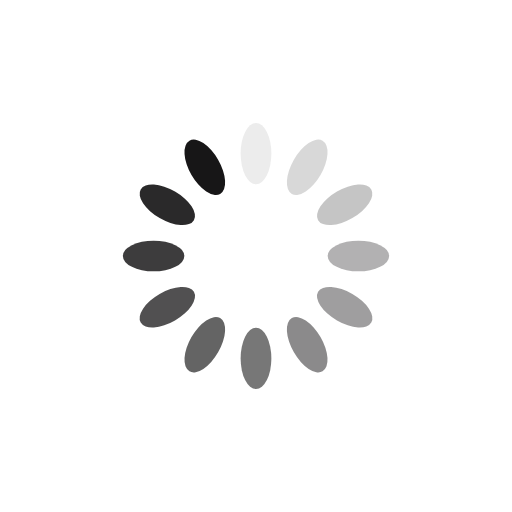
t = 0.00 s
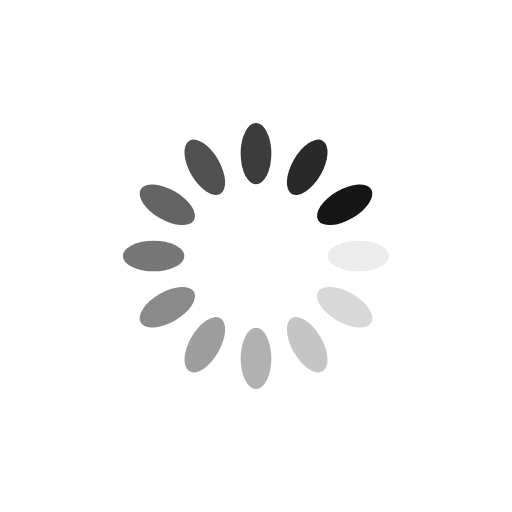
t = 0.25 s
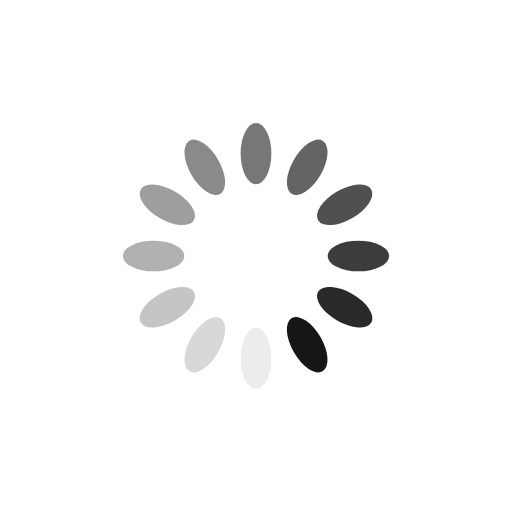
t = 0.50 s
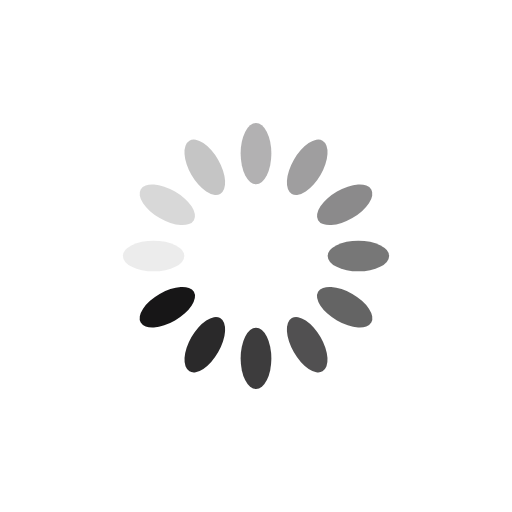
t = 0.75 s

The animated SVG that drew these frames (rendered in a browser with its animation timeline set to each time). Animation: 12 SMIL elements (animate=12); one cycle of 1.00 s, repeats indefinitely.

<svg xmlns="http://www.w3.org/2000/svg" viewBox="0 0 100 100" preserveAspectRatio="xMidYMid" width="200" height="200" style="shape-rendering: auto; display: block; background: rgb(255, 255, 255);" xmlns:xlink="http://www.w3.org/1999/xlink"><g><g transform="rotate(0 50 50)">
  <rect fill="#171617" height="12" width="6" ry="6" rx="3" y="24" x="47">
    <animate repeatCount="indefinite" begin="-0.9166666666666666s" dur="1s" keyTimes="0;1" values="1;0" attributeName="opacity"></animate>
  </rect>
</g><g transform="rotate(30 50 50)">
  <rect fill="#171617" height="12" width="6" ry="6" rx="3" y="24" x="47">
    <animate repeatCount="indefinite" begin="-0.8333333333333334s" dur="1s" keyTimes="0;1" values="1;0" attributeName="opacity"></animate>
  </rect>
</g><g transform="rotate(60 50 50)">
  <rect fill="#171617" height="12" width="6" ry="6" rx="3" y="24" x="47">
    <animate repeatCount="indefinite" begin="-0.75s" dur="1s" keyTimes="0;1" values="1;0" attributeName="opacity"></animate>
  </rect>
</g><g transform="rotate(90 50 50)">
  <rect fill="#171617" height="12" width="6" ry="6" rx="3" y="24" x="47">
    <animate repeatCount="indefinite" begin="-0.6666666666666666s" dur="1s" keyTimes="0;1" values="1;0" attributeName="opacity"></animate>
  </rect>
</g><g transform="rotate(120 50 50)">
  <rect fill="#171617" height="12" width="6" ry="6" rx="3" y="24" x="47">
    <animate repeatCount="indefinite" begin="-0.5833333333333334s" dur="1s" keyTimes="0;1" values="1;0" attributeName="opacity"></animate>
  </rect>
</g><g transform="rotate(150 50 50)">
  <rect fill="#171617" height="12" width="6" ry="6" rx="3" y="24" x="47">
    <animate repeatCount="indefinite" begin="-0.5s" dur="1s" keyTimes="0;1" values="1;0" attributeName="opacity"></animate>
  </rect>
</g><g transform="rotate(180 50 50)">
  <rect fill="#171617" height="12" width="6" ry="6" rx="3" y="24" x="47">
    <animate repeatCount="indefinite" begin="-0.4166666666666667s" dur="1s" keyTimes="0;1" values="1;0" attributeName="opacity"></animate>
  </rect>
</g><g transform="rotate(210 50 50)">
  <rect fill="#171617" height="12" width="6" ry="6" rx="3" y="24" x="47">
    <animate repeatCount="indefinite" begin="-0.3333333333333333s" dur="1s" keyTimes="0;1" values="1;0" attributeName="opacity"></animate>
  </rect>
</g><g transform="rotate(240 50 50)">
  <rect fill="#171617" height="12" width="6" ry="6" rx="3" y="24" x="47">
    <animate repeatCount="indefinite" begin="-0.25s" dur="1s" keyTimes="0;1" values="1;0" attributeName="opacity"></animate>
  </rect>
</g><g transform="rotate(270 50 50)">
  <rect fill="#171617" height="12" width="6" ry="6" rx="3" y="24" x="47">
    <animate repeatCount="indefinite" begin="-0.16666666666666666s" dur="1s" keyTimes="0;1" values="1;0" attributeName="opacity"></animate>
  </rect>
</g><g transform="rotate(300 50 50)">
  <rect fill="#171617" height="12" width="6" ry="6" rx="3" y="24" x="47">
    <animate repeatCount="indefinite" begin="-0.08333333333333333s" dur="1s" keyTimes="0;1" values="1;0" attributeName="opacity"></animate>
  </rect>
</g><g transform="rotate(330 50 50)">
  <rect fill="#171617" height="12" width="6" ry="6" rx="3" y="24" x="47">
    <animate repeatCount="indefinite" begin="0s" dur="1s" keyTimes="0;1" values="1;0" attributeName="opacity"></animate>
  </rect>
</g><g></g></g><!-- [ldio] generated by https://loading.io --></svg>